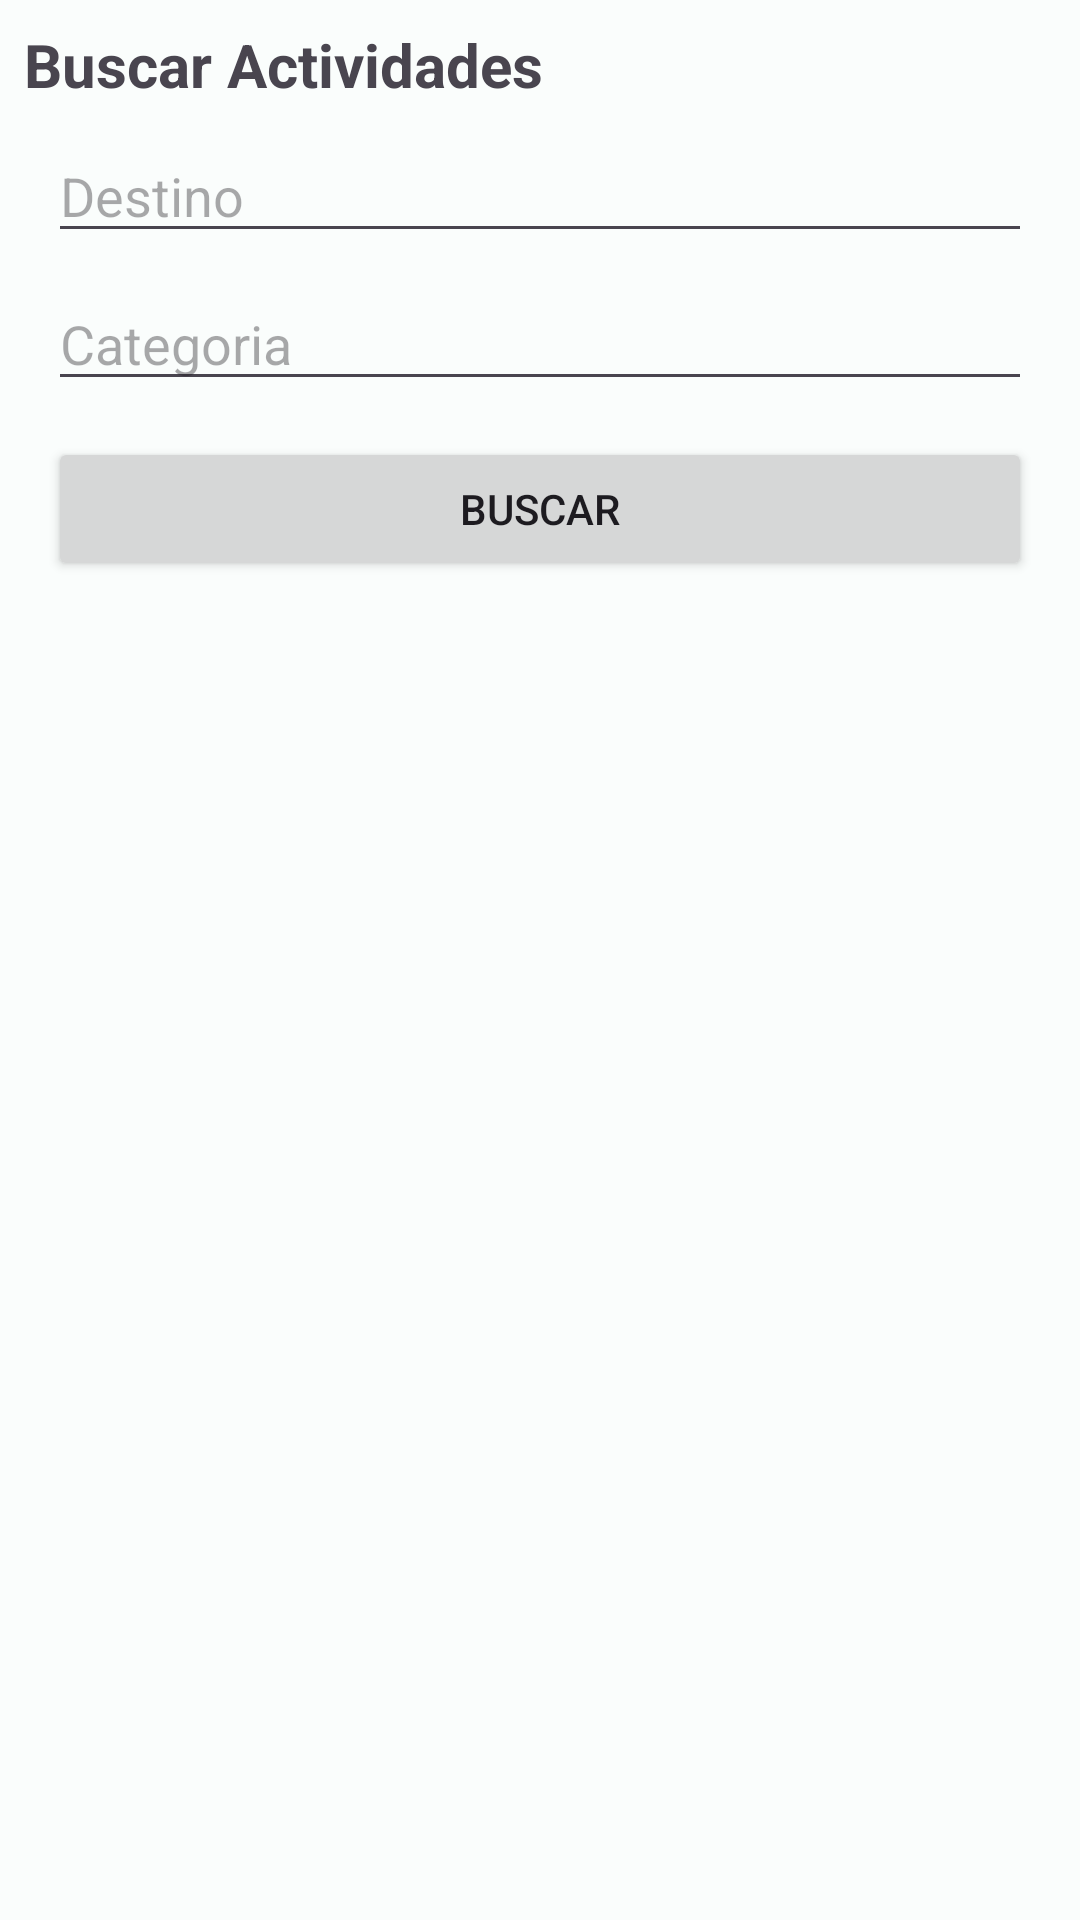

The Android layout XML behind this screen, and the referenced resources:
<!-- AndroidManifest.xml: application theme Theme.AndroidApp -->
<!-- res/layout/fragment_search.xml -->
<?xml version="1.0" encoding="utf-8"?>
<FrameLayout
    xmlns:android="http://schemas.android.com/apk/res/android"
    android:layout_width="match_parent"
    android:layout_height="match_parent">

    <LinearLayout
        android:layout_width="match_parent"
        android:layout_height="match_parent"
        android:orientation="vertical">

        
        <LinearLayout
            android:layout_width="match_parent"
            android:layout_height="wrap_content"
            android:orientation="horizontal"
            android:gravity="center_vertical"
            android:padding="8dp">

            <TextView
                android:layout_width="match_parent"
                android:layout_height="wrap_content"
                android:text="@string/search_title"
                android:textSize="20sp"
                android:textStyle="bold" />
        </LinearLayout>

        
        <LinearLayout
            android:layout_width="match_parent"
            android:layout_height="wrap_content"
            android:orientation="vertical"
            android:paddingStart="16dp"
            android:paddingEnd="16dp"
            android:paddingBottom="8dp">

            <EditText
                android:id="@+id/etDestination"
                android:layout_width="match_parent"
                android:layout_height="wrap_content"
                android:hint="@string/search_destination"
                android:inputType="text"
                android:maxLines="1"
                android:layout_marginBottom="8dp" />

            <EditText
                android:id="@+id/etCategory"
                android:layout_width="match_parent"
                android:layout_height="wrap_content"
                android:hint="@string/search_category"
                android:inputType="text"
                android:maxLines="1"
                android:layout_marginBottom="12dp" />

            <Button
                android:id="@+id/btnSearch"
                android:layout_width="match_parent"
                android:layout_height="48dp"
                android:text="@string/search_button" />
        </LinearLayout>

        
        <ListView
            android:id="@+id/listView"
            android:layout_width="match_parent"
            android:layout_height="0dp"
            android:layout_weight="1"
            android:padding="8dp"
            android:clipToPadding="false"
            android:divider="@null"
            android:dividerHeight="0dp" />

        <TextView
            android:id="@+id/tvEmpty"
            android:layout_width="match_parent"
            android:layout_height="wrap_content"
            android:text="@string/search_empty"
            android:textSize="16sp"
            android:gravity="center"
            android:padding="48dp"
            android:visibility="gone" />

    </LinearLayout>

    <ProgressBar
        android:id="@+id/progressBar"
        android:layout_width="wrap_content"
        android:layout_height="wrap_content"
        android:layout_gravity="center"
        android:visibility="gone" />

</FrameLayout>
<!-- resources referenced by this layout -->
<resources>
  <string name="search_button">Buscar</string>
  <string name="search_category">Categoria</string>
  <string name="search_destination">Destino</string>
  <string name="search_empty">No se encontraron actividades</string>
  <string name="search_title">Buscar Actividades</string>
  <style name="Theme.AndroidApp" parent="Base.Theme.AndroidApp" />
  <style name="Base.Theme.AndroidApp" parent="Theme.Material3.DayNight.NoActionBar">
          <item name="colorPrimary">@color/md_theme_primary</item>
          <item name="colorOnPrimary">@color/md_theme_onPrimary</item>
          <item name="colorPrimaryContainer">@color/md_theme_primaryContainer</item>
          <item name="colorOnPrimaryContainer">@color/md_theme_onPrimaryContainer</item>
          <item name="colorSecondary">@color/md_theme_secondary</item>
          <item name="colorOnSecondary">@color/md_theme_onSecondary</item>
          <item name="colorSecondaryContainer">@color/md_theme_secondaryContainer</item>
          <item name="colorOnSecondaryContainer">@color/md_theme_onSecondaryContainer</item>
          <item name="colorTertiary">@color/md_theme_tertiary</item>
          <item name="colorOnTertiary">@color/md_theme_onTertiary</item>
          <item name="colorTertiaryContainer">@color/md_theme_tertiaryContainer</item>
          <item name="colorOnTertiaryContainer">@color/md_theme_onTertiaryContainer</item>
          <item name="colorError">@color/md_theme_error</item>
          <item name="colorOnError">@color/md_theme_onError</item>
          <item name="colorErrorContainer">@color/md_theme_errorContainer</item>
          <item name="colorOnErrorContainer">@color/md_theme_onErrorContainer</item>
          <item name="android:colorBackground">@color/md_theme_background</item>
          <item name="colorOnBackground">@color/md_theme_onBackground</item>
          <item name="colorSurface">@color/md_theme_surface</item>
          <item name="colorOnSurface">@color/md_theme_onSurface</item>
          <item name="colorSurfaceVariant">@color/md_theme_surfaceVariant</item>
          <item name="colorOnSurfaceVariant">@color/md_theme_onSurfaceVariant</item>
          <item name="colorOutline">@color/md_theme_outline</item>
          <item name="colorOutlineVariant">@color/md_theme_outlineVariant</item>
      </style>
  <color name="md_theme_primary">#006A6A</color>
  <color name="md_theme_onPrimary">#FFFFFF</color>
  <color name="md_theme_primaryContainer">#6FF7F6</color>
  <color name="md_theme_onPrimaryContainer">#002020</color>
  <color name="md_theme_secondary">#4A6363</color>
  <color name="md_theme_onSecondary">#FFFFFF</color>
  <color name="md_theme_secondaryContainer">#CCE8E7</color>
  <color name="md_theme_onSecondaryContainer">#051F1F</color>
  <color name="md_theme_tertiary">#4B607C</color>
  <color name="md_theme_onTertiary">#FFFFFF</color>
  <color name="md_theme_tertiaryContainer">#D3E3FD</color>
  <color name="md_theme_onTertiaryContainer">#041C35</color>
  <color name="md_theme_error">#BA1A1A</color>
  <color name="md_theme_onError">#FFFFFF</color>
  <color name="md_theme_errorContainer">#FFDAD6</color>
  <color name="md_theme_onErrorContainer">#410002</color>
  <color name="md_theme_background">#FAFDFC</color>
  <color name="md_theme_onBackground">#191C1C</color>
  <color name="md_theme_surface">#FAFDFC</color>
  <color name="md_theme_onSurface">#191C1C</color>
  <color name="md_theme_surfaceVariant">#DAE5E4</color>
  <color name="md_theme_onSurfaceVariant">#3F4948</color>
  <color name="md_theme_outline">#6F7978</color>
  <color name="md_theme_outlineVariant">#BEC9C8</color>
</resources>
